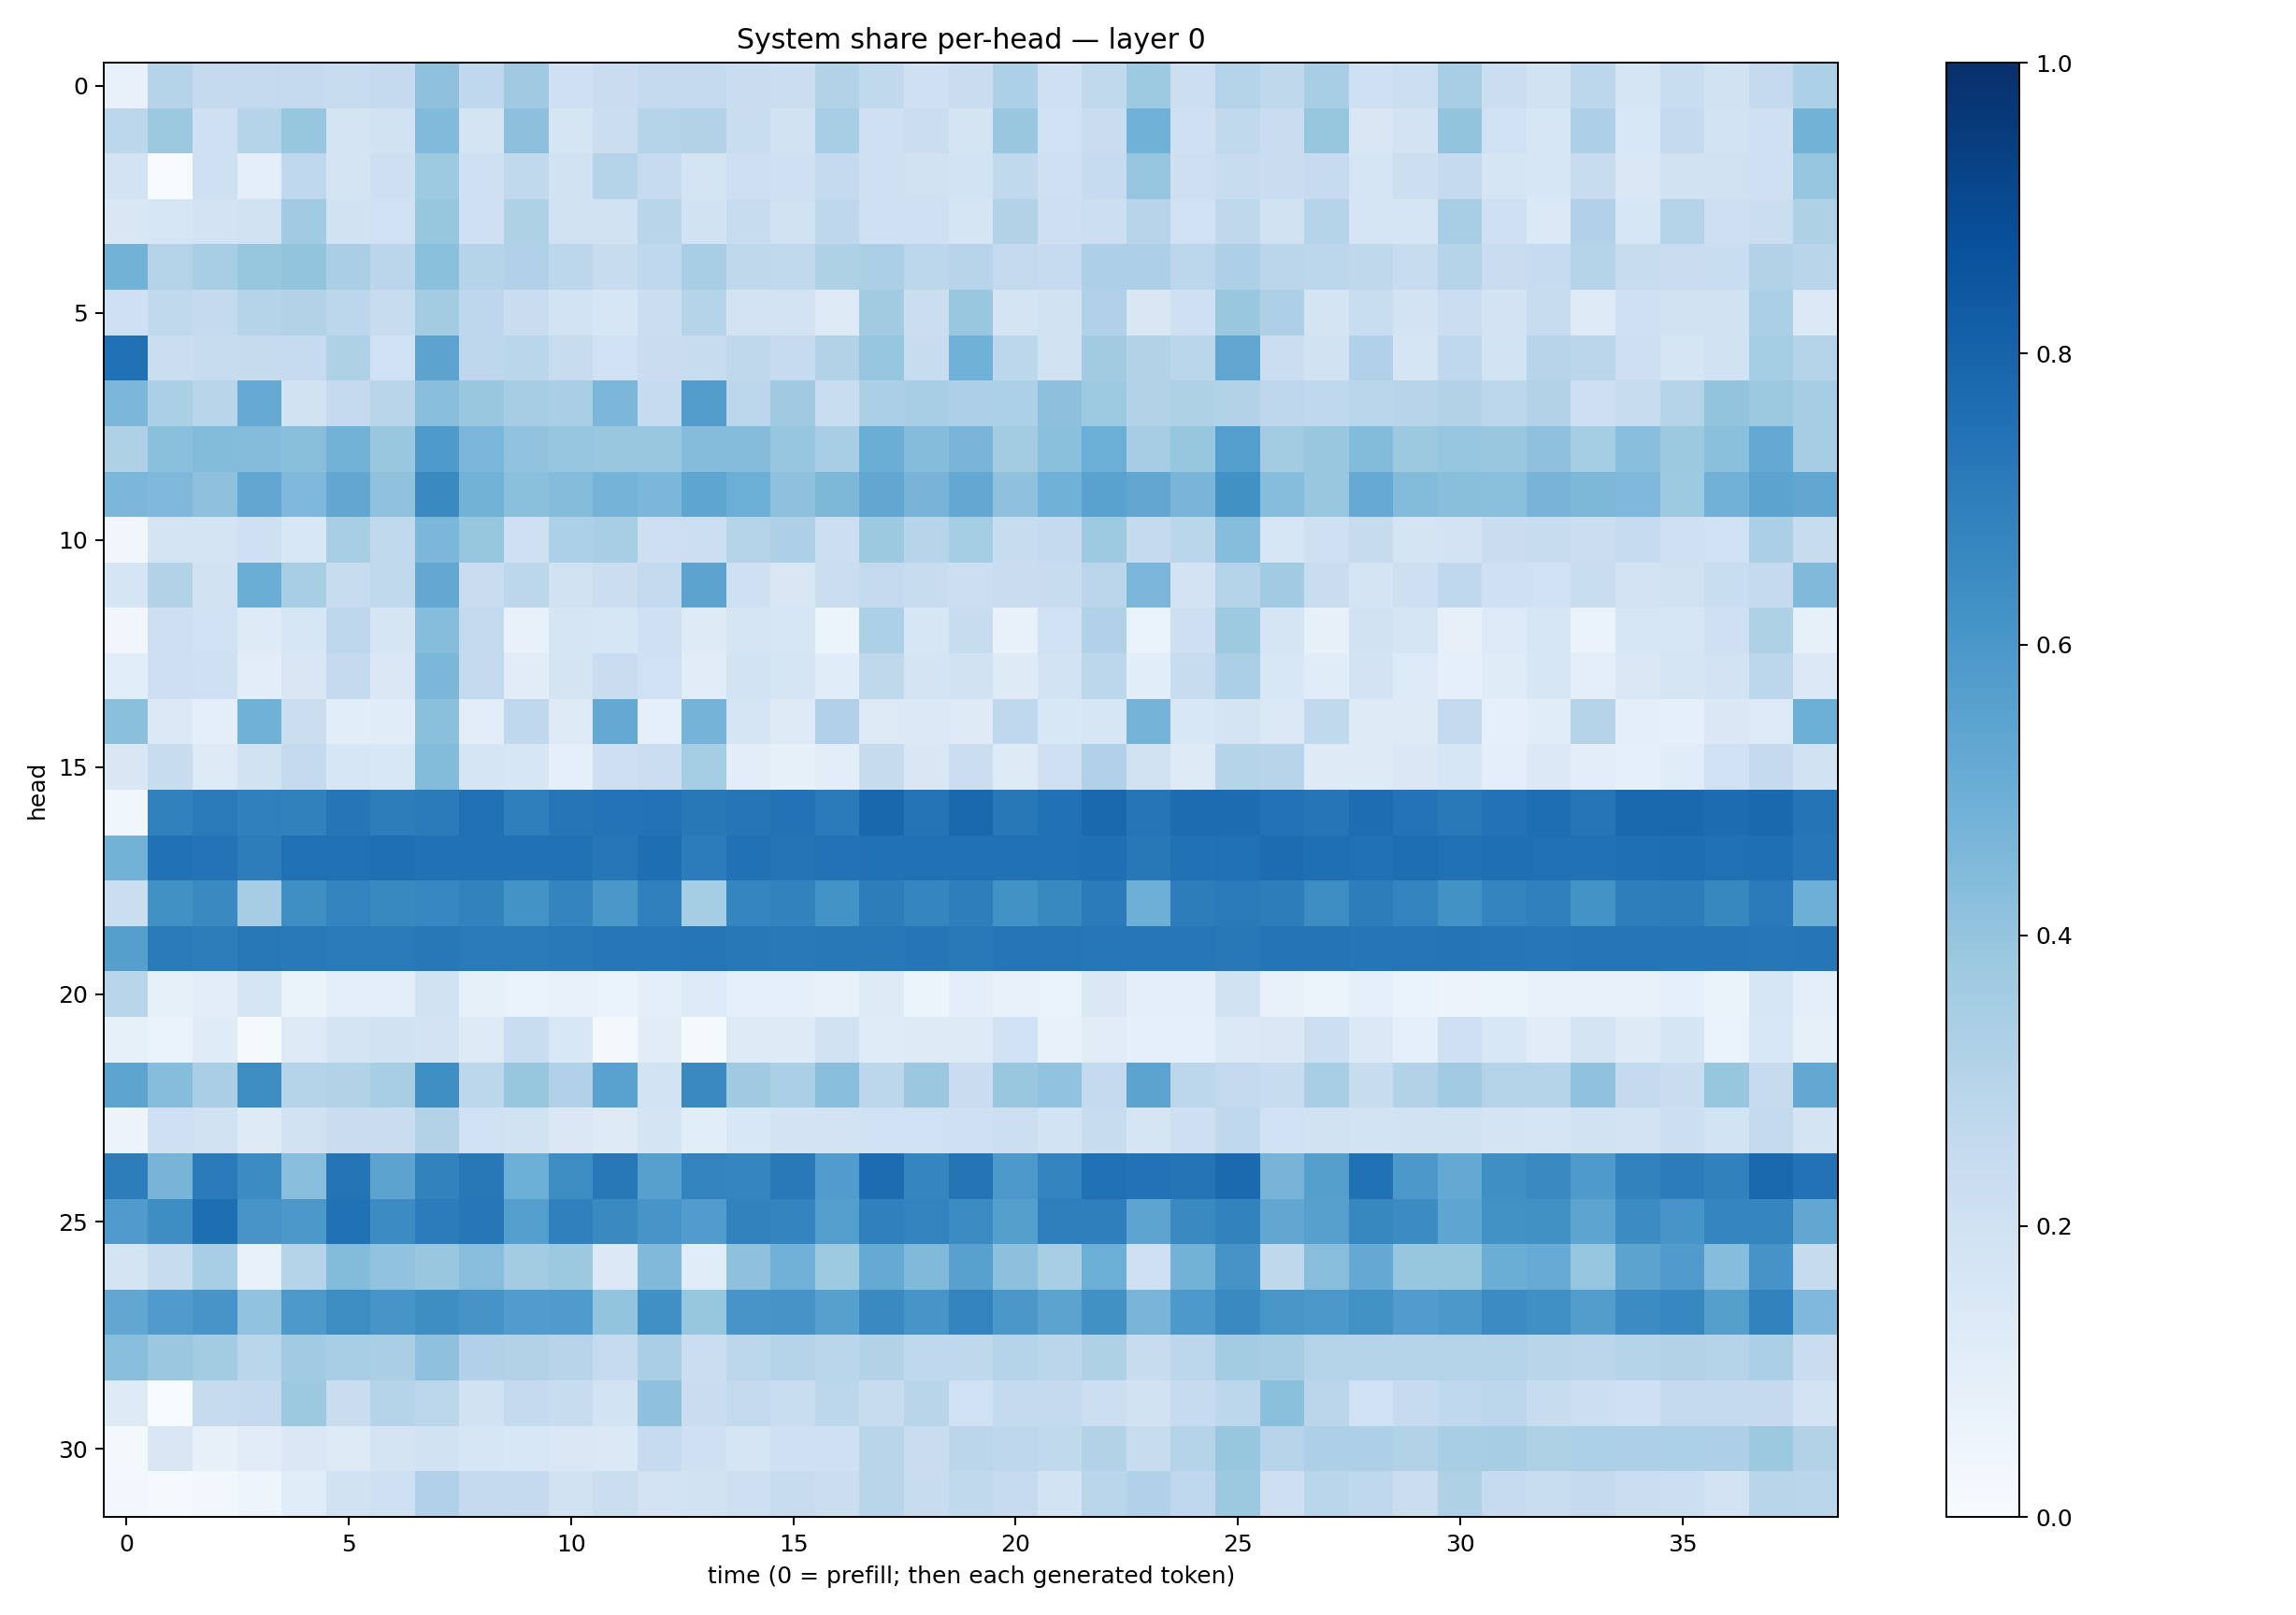

Source data for this figure (header and first rows):
0.07580678, 0.30377504, 0.25170282, 0.2582622, 0.255956, 0.23671994, 0.25085437, 0.4127778, 0.2680533, 0.36864963, 0.20963396, 0.22796753, 0.25447586, 0.25936097, 0.2292065, 0.22630611, 0.31613308, 0.2651463, 0.20981078, 0.2273836, 0.3290791, 0.20694125, 0.26381037, 0.37274507
0.2804, 0.3777, 0.2076, 0.3047, 0.394, 0.1795, 0.1908, 0.4436, 0.173, 0.4157, 0.1644, 0.2251, 0.2978, 0.312, 0.2343, 0.1918, 0.3468, 0.2094, 0.2212, 0.1724, 0.389, 0.2005, 0.2284, 0.4849
0.1806, 0.006689, 0.206, 0.1002, 0.2672, 0.1751, 0.2148, 0.3715, 0.208, 0.2628, 0.1918, 0.3019, 0.247, 0.178, 0.2132, 0.2046, 0.2573, 0.2084, 0.1974, 0.1869, 0.264, 0.2056, 0.2486, 0.3968
0.1491, 0.1588, 0.1819, 0.1953, 0.3634, 0.1939, 0.2017, 0.391, 0.2042, 0.3204, 0.1955, 0.197, 0.2896, 0.1885, 0.2403, 0.1983, 0.2773, 0.2078, 0.2108, 0.1656, 0.315, 0.2141, 0.2186, 0.2951
0.4771, 0.308, 0.343, 0.3928, 0.4016, 0.3369, 0.2814, 0.4201, 0.3006, 0.3198, 0.2802, 0.2375, 0.2672, 0.3445, 0.2706, 0.2621, 0.324, 0.3348, 0.278, 0.2961, 0.2609, 0.2482, 0.3277, 0.3275
0.2086, 0.2653, 0.2556, 0.3045, 0.3136, 0.2792, 0.2403, 0.3584, 0.2739, 0.2281, 0.1851, 0.158, 0.2237, 0.298, 0.1827, 0.1825, 0.1327, 0.3629, 0.2202, 0.3885, 0.1778, 0.195, 0.3168, 0.1487
0.7503, 0.2236, 0.2372, 0.2453, 0.2493, 0.3231, 0.2, 0.5447, 0.2745, 0.2883, 0.2403, 0.2025, 0.2275, 0.2373, 0.2707, 0.2495, 0.3119, 0.3964, 0.2348, 0.4857, 0.2778, 0.1983, 0.3609, 0.3161
0.4606, 0.3337, 0.2928, 0.514, 0.1894, 0.2533, 0.2911, 0.4291, 0.3899, 0.3485, 0.3386, 0.4579, 0.2483, 0.5719, 0.2786, 0.3709, 0.2338, 0.3348, 0.3442, 0.3275, 0.3308, 0.4167, 0.3736, 0.3121
0.3208, 0.42, 0.4375, 0.4351, 0.4228, 0.4781, 0.3894, 0.589, 0.4612, 0.4048, 0.395, 0.3843, 0.3879, 0.4338, 0.4345, 0.3954, 0.3468, 0.5023, 0.4347, 0.468, 0.3572, 0.4207, 0.4979, 0.3478
0.4595, 0.4509, 0.4137, 0.5308, 0.4497, 0.5292, 0.4071, 0.6527, 0.4804, 0.4189, 0.4372, 0.475, 0.4595, 0.5363, 0.4973, 0.4114, 0.4548, 0.5307, 0.47, 0.5269, 0.4117, 0.4862, 0.5543, 0.532
0.03177, 0.1793, 0.1726, 0.2067, 0.154, 0.3418, 0.2624, 0.4605, 0.3942, 0.2069, 0.3289, 0.3426, 0.2141, 0.2153, 0.3041, 0.3275, 0.2158, 0.378, 0.2947, 0.3543, 0.238, 0.2509, 0.3712, 0.2545
0.1691, 0.3142, 0.1939, 0.5019, 0.3419, 0.2376, 0.2656, 0.5269, 0.2301, 0.2781, 0.1951, 0.2213, 0.2609, 0.5468, 0.2052, 0.151, 0.2226, 0.2601, 0.2378, 0.218, 0.229, 0.2375, 0.2825, 0.4621
0.03158, 0.2118, 0.2018, 0.1249, 0.1578, 0.2754, 0.1675, 0.4297, 0.2613, 0.07588, 0.1699, 0.1599, 0.2095, 0.1238, 0.1686, 0.158, 0.06013, 0.3312, 0.1615, 0.2414, 0.07195, 0.2024, 0.318, 0.06862
0.1091, 0.2128, 0.2097, 0.1044, 0.1506, 0.2527, 0.1464, 0.4589, 0.2609, 0.1108, 0.1742, 0.2274, 0.2002, 0.1094, 0.186, 0.1706, 0.1156, 0.2725, 0.172, 0.1907, 0.1236, 0.1844, 0.28, 0.1078
0.42, 0.1386, 0.09593, 0.4878, 0.2237, 0.109, 0.1166, 0.4213, 0.1029, 0.2676, 0.128, 0.5215, 0.08794, 0.4765, 0.1664, 0.131, 0.3194, 0.1265, 0.1382, 0.1242, 0.2675, 0.1549, 0.1604, 0.4735
0.1515, 0.2346, 0.1257, 0.1952, 0.2539, 0.157, 0.1547, 0.4412, 0.1696, 0.1578, 0.0879, 0.2143, 0.2222, 0.3542, 0.1036, 0.08312, 0.1048, 0.2448, 0.1498, 0.2227, 0.1213, 0.2085, 0.319, 0.1991
0.03857, 0.6871, 0.7138, 0.689, 0.6872, 0.7329, 0.7018, 0.7107, 0.7527, 0.6926, 0.7275, 0.7419, 0.7428, 0.722, 0.7282, 0.7447, 0.7123, 0.7875, 0.7353, 0.7784, 0.7193, 0.7461, 0.7808, 0.7304
0.477, 0.7463, 0.7409, 0.7021, 0.7511, 0.7511, 0.7559, 0.7492, 0.7493, 0.7475, 0.7482, 0.7245, 0.7594, 0.7051, 0.7484, 0.7372, 0.7454, 0.7491, 0.7528, 0.7523, 0.7512, 0.7531, 0.7573, 0.7211
0.2263, 0.6259, 0.6537, 0.3515, 0.6355, 0.6759, 0.6591, 0.6679, 0.6805, 0.6173, 0.6733, 0.5979, 0.6896, 0.3547, 0.671, 0.6797, 0.6181, 0.7014, 0.6681, 0.6992, 0.6234, 0.6565, 0.7072, 0.4943
0.5626, 0.7077, 0.701, 0.7217, 0.7149, 0.7114, 0.7122, 0.7218, 0.7124, 0.711, 0.7158, 0.7231, 0.7232, 0.7291, 0.7202, 0.718, 0.7197, 0.7218, 0.7276, 0.7182, 0.7313, 0.7305, 0.7257, 0.7242
0.2896, 0.08384, 0.1028, 0.1704, 0.0653, 0.1007, 0.0956, 0.1878, 0.08511, 0.0665, 0.07459, 0.0667, 0.09966, 0.1366, 0.0919, 0.08799, 0.07087, 0.1259, 0.0604, 0.1009, 0.07194, 0.06654, 0.1417, 0.09468
0.08505, 0.07002, 0.1197, 0.01414, 0.1283, 0.174, 0.193, 0.1801, 0.1313, 0.2334, 0.1543, 0.02199, 0.1121, 0.01453, 0.1307, 0.1243, 0.1957, 0.1191, 0.1264, 0.1215, 0.2023, 0.07238, 0.112, 0.08805
0.541, 0.4333, 0.3382, 0.6439, 0.3032, 0.3089, 0.3428, 0.6329, 0.2788, 0.3927, 0.3176, 0.5514, 0.1855, 0.656, 0.3696, 0.3326, 0.4295, 0.2807, 0.3805, 0.2302, 0.3849, 0.4024, 0.259, 0.5434
0.05517, 0.206, 0.1957, 0.1213, 0.1919, 0.2278, 0.2297, 0.3146, 0.1997, 0.1891, 0.1439, 0.1311, 0.1746, 0.1092, 0.1556, 0.1827, 0.1825, 0.2029, 0.2018, 0.2066, 0.2161, 0.1863, 0.2402, 0.1701
0.7005, 0.4717, 0.7084, 0.6462, 0.426, 0.7367, 0.5442, 0.6816, 0.7224, 0.4988, 0.6438, 0.7201, 0.5586, 0.6767, 0.6693, 0.7167, 0.5747, 0.7667, 0.6703, 0.7368, 0.5907, 0.6773, 0.7515, 0.7433
0.5804, 0.6405, 0.7585, 0.6084, 0.5951, 0.7467, 0.6478, 0.7066, 0.7256, 0.569, 0.69, 0.655, 0.6093, 0.5746, 0.6807, 0.6736, 0.5682, 0.6901, 0.677, 0.645, 0.5639, 0.6915, 0.693, 0.5413
0.1757, 0.2388, 0.345, 0.07562, 0.3045, 0.4377, 0.4058, 0.3829, 0.4292, 0.3574, 0.3774, 0.1372, 0.4462, 0.1161, 0.4121, 0.4806, 0.3711, 0.5172, 0.4471, 0.5562, 0.4154, 0.3425, 0.4982, 0.2042
0.5276, 0.5783, 0.6069, 0.4042, 0.5933, 0.642, 0.607, 0.64, 0.6129, 0.5774, 0.5819, 0.4013, 0.6293, 0.3911, 0.6069, 0.6097, 0.5616, 0.6556, 0.6061, 0.6766, 0.5982, 0.5464, 0.6288, 0.4682
0.4296, 0.3801, 0.3562, 0.288, 0.3663, 0.3456, 0.339, 0.4138, 0.3166, 0.314, 0.2933, 0.2494, 0.339, 0.2211, 0.2808, 0.2987, 0.2888, 0.3109, 0.2684, 0.2703, 0.3007, 0.282, 0.3233, 0.2357
0.1277, 0.006534, 0.244, 0.2538, 0.3762, 0.2304, 0.3009, 0.279, 0.1922, 0.2539, 0.2364, 0.1857, 0.4119, 0.2287, 0.2594, 0.234, 0.2781, 0.2404, 0.2915, 0.1993, 0.2549, 0.2544, 0.2182, 0.1902
0.0226, 0.1486, 0.08138, 0.1108, 0.1436, 0.1267, 0.1737, 0.1917, 0.1632, 0.156, 0.1462, 0.1402, 0.2479, 0.2101, 0.1686, 0.2071, 0.2068, 0.2906, 0.2304, 0.2815, 0.2755, 0.2646, 0.3111, 0.2401
0.02648, 0.0153, 0.02622, 0.04801, 0.1154, 0.1884, 0.2052, 0.3183, 0.2554, 0.2503, 0.1906, 0.2189, 0.1831, 0.1879, 0.2133, 0.2407, 0.2206, 0.2912, 0.2399, 0.2634, 0.248, 0.1862, 0.2866, 0.3198
